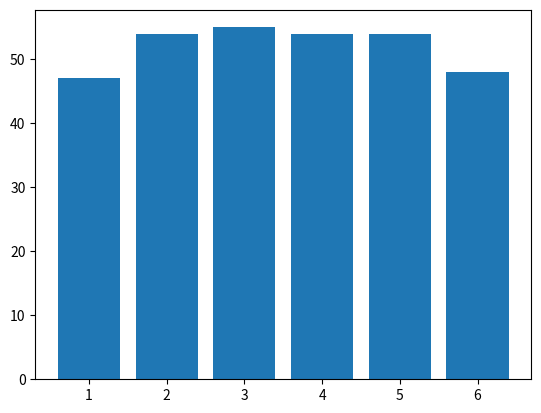

Recreate this plot in Python.
import random
import matplotlib.pyplot as plt 

count = 312
x = list(range(1, 7))
y = [0 for i in x]

fig, ax = plt.subplots()

for _ in range (count):
    y[random.randint(0,5)] += 1

ax.bar(x,y)

y.sort()

stat = [f'{i+1}: {round(y[i] / count * 100)}%' for i in range(0,6)]
print (stat)

# plt.show()

